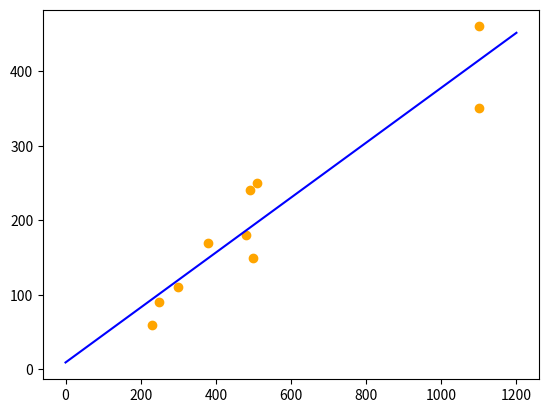

Source code (Python):
import numpy as np
import matplotlib.pyplot as plt

x = np.array([480, 500, 380, 1100, 1100, 230, 490, 250, 300, 510])
x.shape = (len(x), 1)
y = np.array([180, 150, 170, 350, 460, 60, 240, 90, 110, 250])
y.shape = (len(y), 1)
plt.scatter(x, y, color="orange")
X = np.concatenate((np.ones((len(x), 1)), x), axis=1)

# Estimação do modelo:
B = np.linalg.pinv(X.T @ X) @ X.T @ y

x_axis = np.linspace(0, 1200, 1200)
x_axis.shape = (len(x_axis), 1)
ones = np.ones((len(x_axis), 1))
X_new = np.concatenate((ones, x_axis), axis=1)
Y_pred = X_new @ B
plt.plot(x_axis, Y_pred, color="blue")
plt.show()
